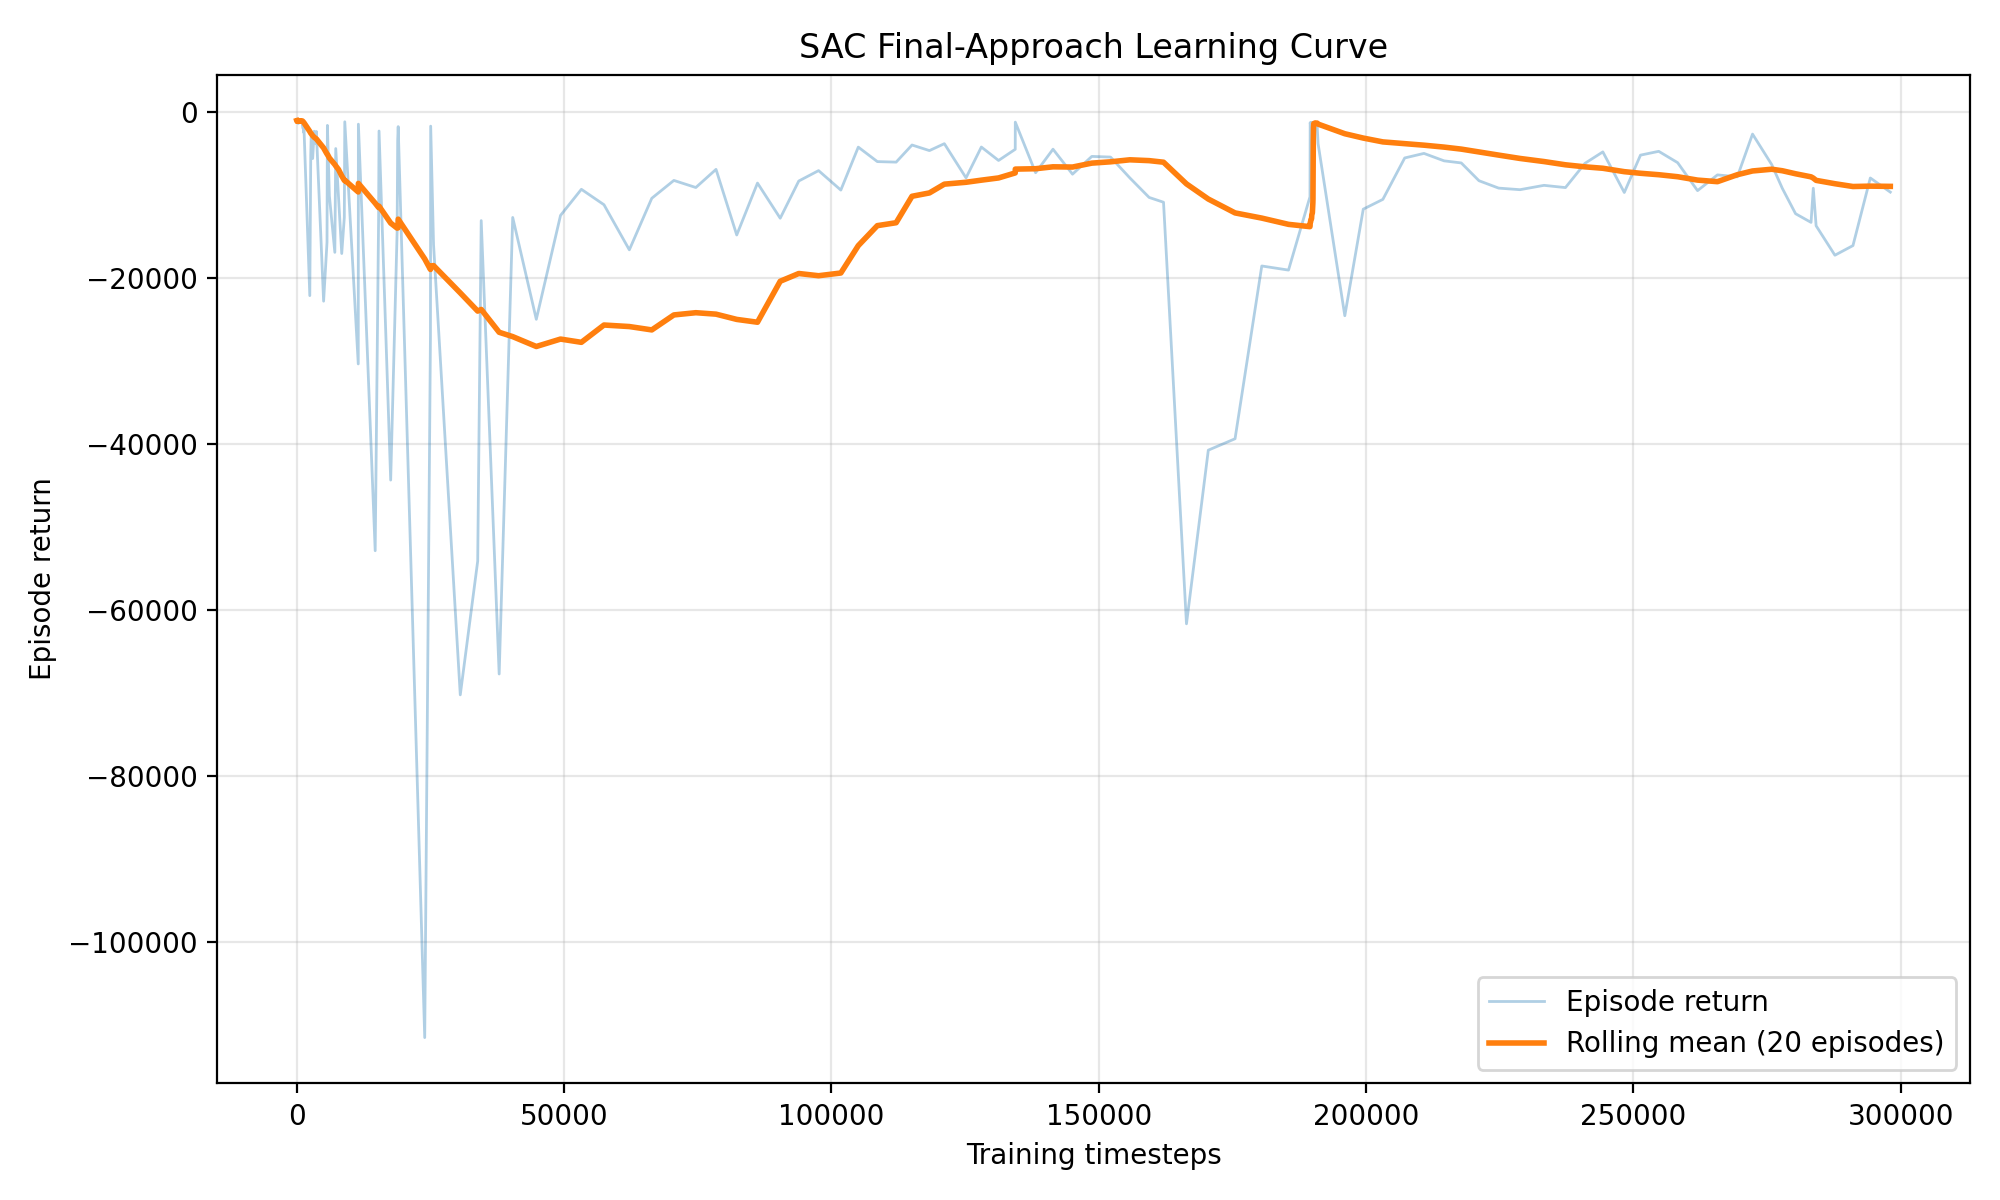

The data file committed next to this chart (first rows):
episode, timestep, episode_return, rolling_mean_return, termination_reason
1, 2, -1018, -1018, safety_violation
2, 13, -1110, -1064, safety_violation
3, 19, -1053, -1061, safety_violation
4, 26, -1095, -1069, safety_violation
5, 30, -1047, -1065, safety_violation
6, 36, -1047, -1062, safety_violation
7, 40, -1041, -1059, safety_violation
8, 45, -1059, -1059, safety_violation
9, 54, -1132, -1067, safety_violation
10, 74, -1181, -1079, safety_violation
11, 85, -1161, -1086, safety_violation
12, 96, -1076, -1085, safety_violation
13, 99, -1020, -1080, safety_violation
14, 102, -1038, -1077, safety_violation
15, 104, -1018, -1073, safety_violation
16, 114, -1120, -1076, safety_violation
17, 118, -1037, -1074, safety_violation
18, 121, -1037, -1072, safety_violation
19, 127, -1066, -1072, safety_violation
20, 134, -1062, -1071, safety_violation
21, 138, -1040, -1072, safety_violation
22, 149, -1147, -1074, safety_violation
23, 156, -1079, -1075, safety_violation
24, 159, -1037, -1072, safety_violation
25, 164, -1047, -1072, safety_violation
26, 167, -1025, -1071, safety_violation
27, 174, -1082, -1073, safety_violation
28, 182, -1084, -1074, safety_violation
29, 192, -1118, -1074, safety_violation
30, 200, -1053, -1067, safety_violation
31, 203, -1034, -1061, safety_violation
32, 205, -1016, -1058, safety_violation
33, 207, -1031, -1059, safety_violation
34, 209, -1029, -1058, safety_violation
35, 215, -1057, -1060, safety_violation
36, 219, -1038, -1056, safety_violation
37, 220, -1010, -1055, safety_violation
38, 223, -1039, -1055, safety_violation
39, 226, -1021, -1052, safety_violation
40, 233, -1070, -1053, safety_violation
41, 237, -1038, -1053, safety_violation
42, 242, -1066, -1049, safety_violation
43, 251, -1085, -1049, safety_violation
44, 255, -1054, -1050, safety_violation
45, 257, -1020, -1048, safety_violation
46, 265, -1085, -1051, safety_violation
47, 267, -1024, -1049, safety_violation
48, 274, -1093, -1049, safety_violation
49, 304, -1360, -1061, safety_violation
50, 311, -1088, -1063, safety_violation
51, 315, -1035, -1063, safety_violation
52, 323, -1090, -1067, safety_violation
53, 330, -1091, -1070, safety_violation
54, 335, -1052, -1071, safety_violation
55, 338, -1027, -1069, safety_violation
56, 348, -1118, -1073, safety_violation
57, 352, -1037, -1075, safety_violation
58, 353, -1010, -1073, safety_violation
59, 366, -1101, -1077, safety_violation
60, 368, -1018, -1075, safety_violation
... 269 more rows
